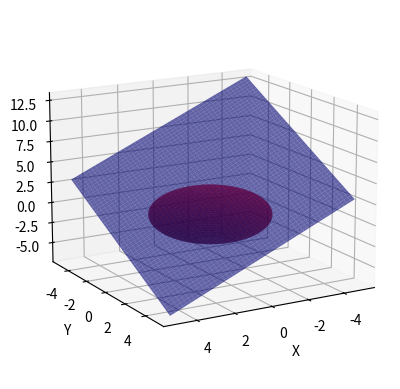

Recreate this plot in Python.
import numpy as np
from mpl_toolkits import mplot3d
import matplotlib.pyplot as plt

x = np.linspace(-5, 5, 100)
y = np.linspace(-5, 5, 100)
X, Y = np.meshgrid(x, y)

fig = plt.figure()
ax = plt.axes(projection='3d')
ax.plot_surface(X, Y, Z=3 - X - Y, color='blue', alpha=0.6)

x = np.linspace(0, 2 * np.pi, 100)
y = np.linspace(0, np.pi, 100)
X = 3 * np.outer(np.cos(x), np.sin(y))
Y = 3 * np.outer(np.sin(x), np.sin(y))
z = 3 * np.outer(np.ones(np.size(x)), np.cos(y))
# fig = plt.figure()
# ax = plt.axes(projection='3d')
ax.plot_surface(X, Y, z, color='red', alpha=0.6)
ax.set_xlabel('X')
ax.set_ylabel('Y')
ax.set_zlabel('Z')
ax.view_init(
    elev=15,  # 仰角
    azim=60  # 方位角
)
plt.show()